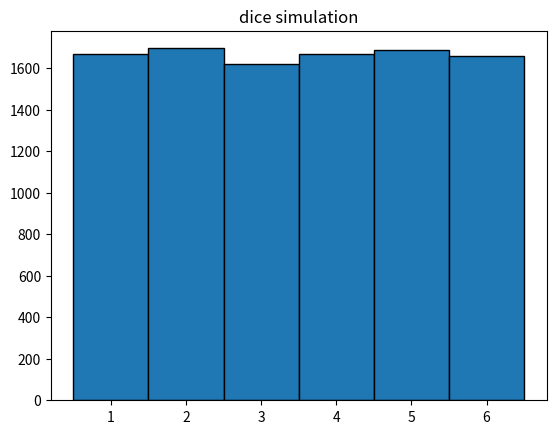
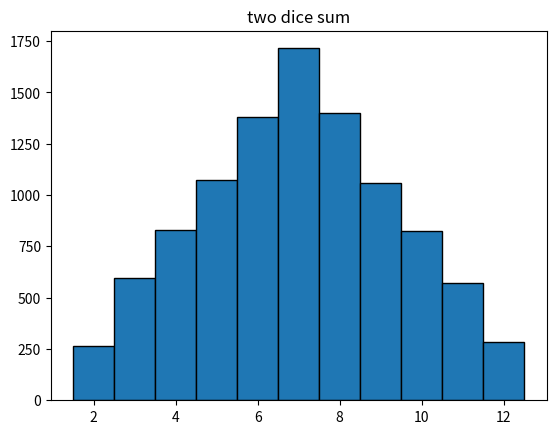

Reproduce these figures in Python, in order.
import numpy as np
import matplotlib.pyplot as plt

# seed makes randomness repeatable
# same seed = same results every run
np.random.seed(42)

# randint upper bound is exclusive
# (1,7) means 1 to 6
rolls = np.random.randint(1, 7, size=10)

print("sample rolls")
print(rolls)

# random floats between 0 and 1
floats = np.random.rand(5)

print("\nfloats")
print(floats)

# normal distribution
# values mostly near 0, extremes are rare
normal = np.random.randn(10)

print("\nnormal distribution")
print(normal)


# random selection from list
langs = np.array(["python", "java", "cpp", "js"])

picked = np.random.choice(langs, size=5)

print("\nrandom selection")
print(picked)


# shuffle modifies array in place
arr = np.array([10, 20, 30, 40, 50])

print("\nbefore shuffle")
print(arr)

np.random.shuffle(arr)

print("after shuffle")
print(arr)


# dice simulation
# checking if outcomes are evenly distributed
dice = np.random.randint(1, 7, size=10000)

print("\nfirst 20 rolls")
print(dice[:20])


# frequency count
unique, counts = np.unique(dice, return_counts=True)

print("\nfrequency")

for u, c in zip(unique, counts):
    print(u, c)


# histogram for visual check
plt.hist(
    dice,
    bins=np.arange(1, 8) - 0.5,
    edgecolor="black"
)

plt.xticks(range(1, 7))
plt.title("dice simulation")
plt.show()


# two dice simulation
# sum is not uniform, 7 appears most often
d1 = np.random.randint(1, 7, 10000)
d2 = np.random.randint(1, 7, 10000)

total = d1 + d2

plt.hist(
    total,
    bins=np.arange(2, 14) - 0.5,
    edgecolor="black"
)

plt.title("two dice sum")
plt.show()
